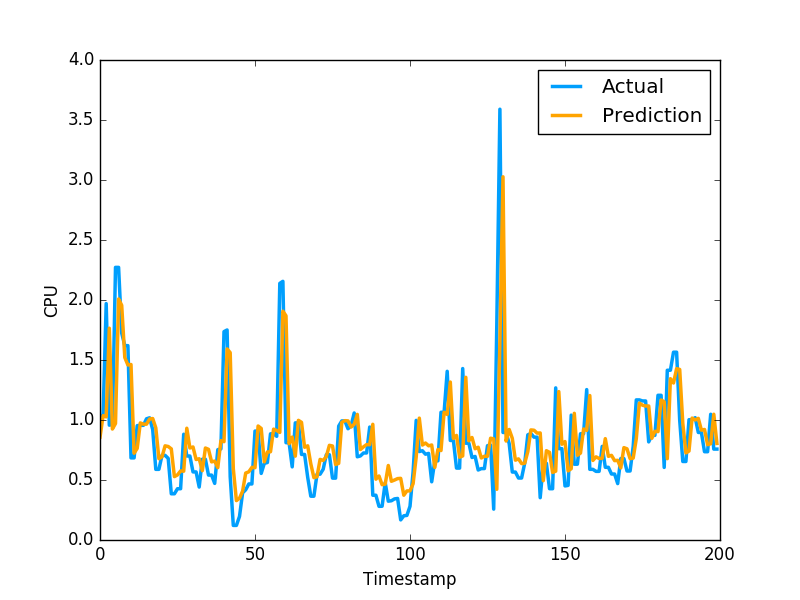

Source data for this figure (header and first rows):
8.566531926716521861e-01, 1.036977648735046387e+00
1.036166907931878711e+00, 1.036977648735046387e+00
1.025942005204758090e+00, 1.969730019569397195e+00
1.764898846326033777e+00, 9.571089744567872204e-01
9.246785432217907719e-01, 9.628840088844300427e-01
9.709755162739089895e-01, 2.271838903427124023e+00
2.008426830544743691e+00, 2.271838903427124023e+00
1.955872395630998017e+00, 1.724223017692565918e+00
1.520729379771667888e+00, 1.619559049606323242e+00
1.458266646629402752e+00, 1.619559049606323242e+00
1.462429287071707940e+00, 6.843889951705932617e-01
7.231660713273917462e-01, 6.843889951705932617e-01
7.637304985050211714e-01, 9.529291987419128418e-01
9.755717250508205707e-01, 9.554889798164368786e-01
9.653236765078584414e-01, 9.554889798164368786e-01
9.652091316095312568e-01, 1.009992599487304910e+00
1.008249641364015403e+00, 1.018232703208923118e+00
1.012329846591751181e+00, 9.201089739799499512e-01
9.344846603764095372e-01, 5.887439846992492676e-01
6.775708391515500306e-01, 5.887439846992492676e-01
6.928579226246096567e-01, 7.052239775657653809e-01
7.846441349686099631e-01, 7.052239775657653809e-01
7.791836745384100871e-01, 6.802809834480285645e-01
7.595228429418648952e-01, 3.851229846477509100e-01
5.282705708634308772e-01, 3.851229846477509100e-01
5.423412675439420738e-01, 4.273129999637603760e-01
5.755354835290413806e-01, 4.273129999637603760e-01
5.734871919531530082e-01, 8.815389871597290039e-01
9.314334484582279527e-01, 6.998339891433715820e-01
7.668484407396876090e-01, 6.998339891433715820e-01
7.751854555666388702e-01, 5.673440098762512207e-01
6.707923381023815912e-01, 5.673440098762512207e-01
6.770156409788745666e-01, 4.410580098628997803e-01
5.775935504498334039e-01, 6.732885241508483887e-01
7.665308799179169075e-01, 6.732885241508483887e-01
7.554994708782051260e-01, 5.408580303192138672e-01
6.511709604416361374e-01, 5.408580303192138672e-01
6.574158282673018272e-01, 4.715929925441741943e-01
6.028843234759148073e-01, 7.528159022331237793e-01
8.277530809777461362e-01, 7.589499354362487793e-01
8.193387736237399688e-01, 1.736284017562866211e+00
1.592109842604681580e+00, 1.750363945960998313e+00
1.561535696162763109e+00, 5.274289846420288086e-01
5.943237319486380787e-01, 1.215242967009544373e-01
3.282941854968784989e-01, 1.215242967009544373e-01
3.482307241088923311e-01, 1.964309960603713989e-01
4.070708505706074343e-01, 3.928619921207427979e-01
5.577414434603232829e-01, 4.186129868030548096e-01
5.683131064207044281e-01, 4.671179950237274170e-01
6.052346029826730645e-01, 4.671179950237274170e-01
6.028920555239202228e-01, 9.077370166778563343e-01
9.501888743946681481e-01, 9.077370166778563343e-01
9.296567197131745397e-01, 5.547019839286804199e-01
6.513157685261845575e-01, 6.386389732360839844e-01
7.337804085609924698e-01, 6.455889940261840820e-01
7.352926794186278592e-01, 8.850799798965454102e-01
9.238280315199720594e-01, 8.850799798965454102e-01
9.127975556412962765e-01, 8.641762733459472656e-01
8.963015451427456259e-01, 2.138541936874389648e+00
1.906821276000327137e+00, 2.155710935592651811e+00
1.868285665048596611e+00, 8.108630180358886719e-01
... 2,579 more rows
